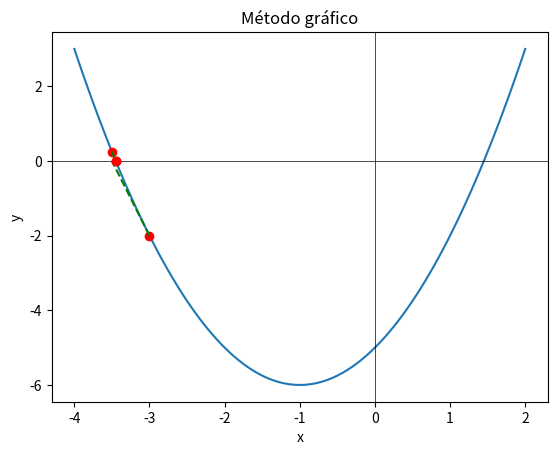

The matplotlib source for this figure:
import matplotlib.pyplot as plt
import numpy as np

# Definimos la función a resolver


def f(x):
    return x**2 + 2*x - 5


# Definimos el intervalo donde buscamos la solución
a = -4
b = 2

# Generamos un arreglo de valores para x
x = np.linspace(a, b, 100)

# Evaluamos la función en cada valor de x
y = f(x)

# Graficamos la función
plt.plot(x, y)

# Agregamos los ejes x e y
plt.axhline(0, color='black', lw=0.5)
plt.axvline(0, color='black', lw=0.5)

# Agregamos etiquetas a los ejes
plt.xlabel('x')
plt.ylabel('y')

# Agregamos un título al gráfico
plt.title('Método gráfico')

# Definimos un valor inicial para x
x0 = -3

# Definimos la tolerancia del método
tolerancia = 1e-6

# Iteramos hasta encontrar la solución o hasta llegar al límite máximo de iteraciones
max_iteraciones = 100
iteracion = 0
while iteracion < max_iteraciones:
    # Evaluamos la función en el valor actual de x
    y0 = f(x0)

    # Graficamos el punto actual en la función
    plt.plot(x0, y0, 'ro')

    # Si encontramos una solución dentro de la tolerancia, detenemos la iteración
    if abs(y0) < tolerancia:
        break

    # Calculamos el siguiente valor de x como la intersección con el eje x
    x1 = x0 - y0 / (f(x0 + tolerancia) - f(x0)) * tolerancia

    # Graficamos la línea entre los dos puntos
    plt.plot([x0, x1], [y0, 0], 'g--')

    # Actualizamos el valor de x para la siguiente iteración
    x0 = x1

    # Incrementamos el contador de iteraciones
    iteracion += 1

# Mostramos el gráfico
plt.show()

# Imprimimos la solución encontrada
print(f"La solución es x = {x0}")
